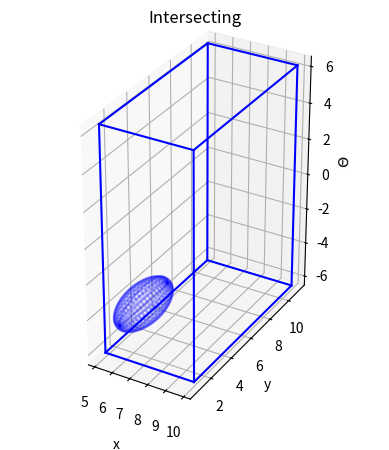

The script that saved this image:

import numpy as np
import math
from itertools import combinations

import matplotlib.pyplot as plt
from mpl_toolkits.mplot3d import Axes3D # This import registers the 3D projection, but is otherwise unused

class Ellipse:
	def __init__(self, center, M):
		self.center = center.copy()
		# wrap the angle between (-pi,+pi)
		#self.center[2] = (( -self.center[2] + math.pi) % (2.0 * math.pi ) - math.pi) * -1.0
		
		
		# find the rotation matrix and radii of the axes
		u, s, vh = np.linalg.svd(M)
		radii = 1.0/np.sqrt(s[2])

		# sometimes the optimization gives a really small number in the M[2,2] coefficient
		# quick fix for badly scaled matrices. need to fix it in future
		if( radii > math.pi ):
			radii = 45.0*math.pi/180.0
			s[2] = 1.0/(radii**2)
		
		smat = np.diag(s)
		M    = np.dot(u, np.dot(smat, vh))
		
		self.M      = M
		self.invM   = np.linalg.inv(M)
		
		w, v = np.linalg.eig(M)
		self.length = 1./np.sqrt(w)
		self.axis   = v.T
		
	
class Box:
	def __init__(self, vertices):
		self.center, self.axis, self.length = self.__GetParams__(vertices)

	#vertices come in 2d, here we "inflate" them by 3rd axis = theta = [-pi, pi]
	def __GetParams__(self, vertices):
		#convert to 3d
		vertices = vertices[0:-1,:]
		#import pdb; pdb.set_trace()
		vneg     = np.hstack((vertices, -2.0*math.pi*np.ones((4,1))))
		vpos     = np.hstack((vertices, +2.0*math.pi*np.ones((4,1))))
		vertices = np.vstack((vpos, vneg))
		self.vertices = vertices
		
		center   = np.mean(vertices, axis=0)
		
		axis = np.zeros((3, 3))
		axis[:, 2] = self.__GetNormal__(vertices[3,:], vertices[2,:], vertices[1,:])
		axis[:, 1] = self.__GetNormal__(vertices[1,:], vertices[2,:], vertices[6,:])
		axis[:, 0] = self.__GetNormal__(vertices[0,:], vertices[1,:], vertices[5,:])
		
		# half the length of the recatangle edge
		length = np.zeros(3)
		length[2] = 2.0*math.pi
		length[1] = np.linalg.norm(vertices[0,:]-vertices[1,:])/2.0
		length[0] = np.linalg.norm(vertices[0,:]-vertices[3,:])/2.0
		
		return center, axis, length
	
	# ax+by+cz+d=0
	def __GetNormal__(self, p1, p2, p3):
		# These two vectors are in the plane
		v1 = p3 - p1
		v2 = p2 - p1

		# the cross product is a vector normal to the plane
		cp = np.cross(v1, v2)
		a, b, c = cp
		
		# This evaluates a * x3 + b * y3 + c * z3 which equals d
		#d = -np.dot(cp, p3)
		
		n = np.array([a,b,c])
		
		return n/np.linalg.norm(n)
				
				
def TestIntersectionBoxEllipse(box, ellipse):
	L = np.zeros(3)
	
	# computes the increase in extents for B'
	for i in range(3):
		L[i] = np.sqrt( np.dot( box.axis[:,i], np.dot( ellipse.invM, box.axis[:,i].reshape((-1,1)) ).reshape((3,)) ) )
		
	# Transform ellipsoid center to box coord.
	KmC = ellipse.center - box.center
	xi  = np.array([ np.dot(box.axis[:,0], KmC.reshape((-1,1))), \
					 np.dot(box.axis[:,1], KmC.reshape((-1,1))), \
					 np.dot(box.axis[:,2], KmC.reshape((-1,1))) ])
	
	if ( (np.abs(xi[0])> box.length[0] + L[0]) or \
		 (np.abs(xi[1])> box.length[1] + L[1]) or \
		 (np.abs(xi[2])> box.length[2] + L[2]) ):
		# K is outside of box B'
		return False
	
	s = np.array([ 1.0 if xi[0]>=0.0 else -1.0, 1.0 if xi[1]>=0.0 else -1.0, 1.0 if xi[2]>=0.0 else -1.0 ])
	PmC = s[0]*box.length[0]*box.axis[:,0] + s[1]*box.length[1]*box.axis[:,1] + s[2]*box.length[2]*box.axis[:,2]
	Delta = KmC-PmC
	MDelta = np.dot(ellipse.M, Delta.reshape((-1,1)))
	
	rsqr = np.zeros(3)
	#import pdb; pdb.set_trace()
	for i in range(3):
		r = np.dot( ellipse.axis[:,i], Delta.reshape((-1,1)) )[0] / ellipse.length[i]
		rsqr[i] = r*r
	
	UMD = np.array([ np.dot(box.axis[:,0], MDelta)[0], \
					 np.dot(box.axis[:,1], MDelta)[0], \
					 np.dot(box.axis[:,2], MDelta)[0] ])
	UMU = np.zeros((3,3))
	for row in range(3):
		prod = np.dot(ellipse.M, box.axis[:,row].reshape((-1,1)))
		for col in range(3):
			UMU[row, col] = np.dot(box.axis[:,col], prod)[0]
	
	if(s[0]*(UMD[0]*UMU[2,2]-UMU[0,2]*UMD[2]) > 0 and \
	   s[1]*(UMD[1]*UMU[2,2]-UMU[1,2]*UMD[2]) > 0 and \
	   rsqr[0] + rsqr[1] > 1):
		#K is outside the elliptical cylinder (P,U2)
		return False
	
	if(s[0]*(UMD[0]*UMU[1,1]-UMU[0,1]*UMD[1]) > 0 and \
	   s[2]*(UMD[2]*UMU[1,1]-UMU[1,2]*UMD[1]) > 0 and \
	   rsqr[0] + rsqr[2] > 1):
		#K is outside the elliptical cylinder (P,U1)
		return False
	
	if(s[1]*(UMD[1]*UMU[0,0]-UMU[0,1]*UMD[0]) > 0 and \
	   s[2]*(UMD[2]*UMU[0,0]-UMU[0,2]*UMD[0]) > 0 and \
	   rsqr[1] + rsqr[2] > 1):
		#K is outside the elliptical cylinder (P,U0)
		return False
	
	if(s[0]*UMD[0] > 0 and s[1]*UMD[1] > 0 and s[2]*UMD[2] > 0 and np.sum(rsqr) > 1):
		#K is outside the ellipsoid at P
		return False
	
	return True
		

def plot_be(box, ellipse, overlap): 
	A = ellipse.M
	center = ellipse.center

	# find the rotation matrix and radii of the axes
	U, s, rotation = np.linalg.svd(A)
	radii = 1.0/np.sqrt(s)

	# now carry on with EOL's answer
	u = np.linspace(0.0, 2.0 * np.pi, 100)
	v = np.linspace(0.0, np.pi, 100)
	x = radii[0] * np.outer(np.cos(u), np.sin(v))
	y = radii[1] * np.outer(np.sin(u), np.sin(v))
	z = radii[2] * np.outer(np.ones_like(u), np.cos(v))
	for i in range(len(x)):
		for j in range(len(x)):
			[x[i,j],y[i,j],z[i,j]] = np.dot([x[i,j],y[i,j],z[i,j]], rotation) + center

	# plot ellipse
	fig = plt.figure()
	ax = fig.add_subplot(111, projection='3d')
	ax.plot_wireframe(x, y, z,  rstride=4, cstride=4, color='b', alpha=0.2)
	
	#plot box
	for s, e in combinations(box.vertices, 2):
		if(np.sum(s==e) == 2):
			ax.plot3D(*zip(s, e), color="b")
	
	ax.set_xlabel('x')
	ax.set_ylabel('y')
	ax.set_zlabel('$\Theta$')
	
	if(overlap):
		plt.title('Not intersecting')		
	else:
		plt.title('Intersecting')
	ax.set_aspect("equal")
	plt.show() #block = False)
		
		
def test():
	e0 = np.array([ 6. ,3. ,-math.pi-1.1 ])
	S  = np.array([ [1, 0., 0.], [0., 0.2, 0.], [0., 0., 1.] ])
	vertices = np.array([[10.,  1.], [10.,  11.], [5.,  11.], [5.,  1.], [10.,  0.]])
	e  = Ellipse(e0, S)
	
	b = Box(vertices)
	overlaps = TestIntersectionBoxEllipse(b, e)
	
	
	ret = True
	if(overlaps == True):
		print('overlap')
		ret = False
	else:
		print('not overlapping')
		ret = True
		
	plot_be(b, e, ret)
	
	return ret
	
		
if __name__ == "__main__":
	test()
	#import timeit
	#print(timeit.timeit("test()", setup="from __main__ import test"))

	
	
	
		
		
		
		
		
		
		
		
		
		
		
		
		
		
		